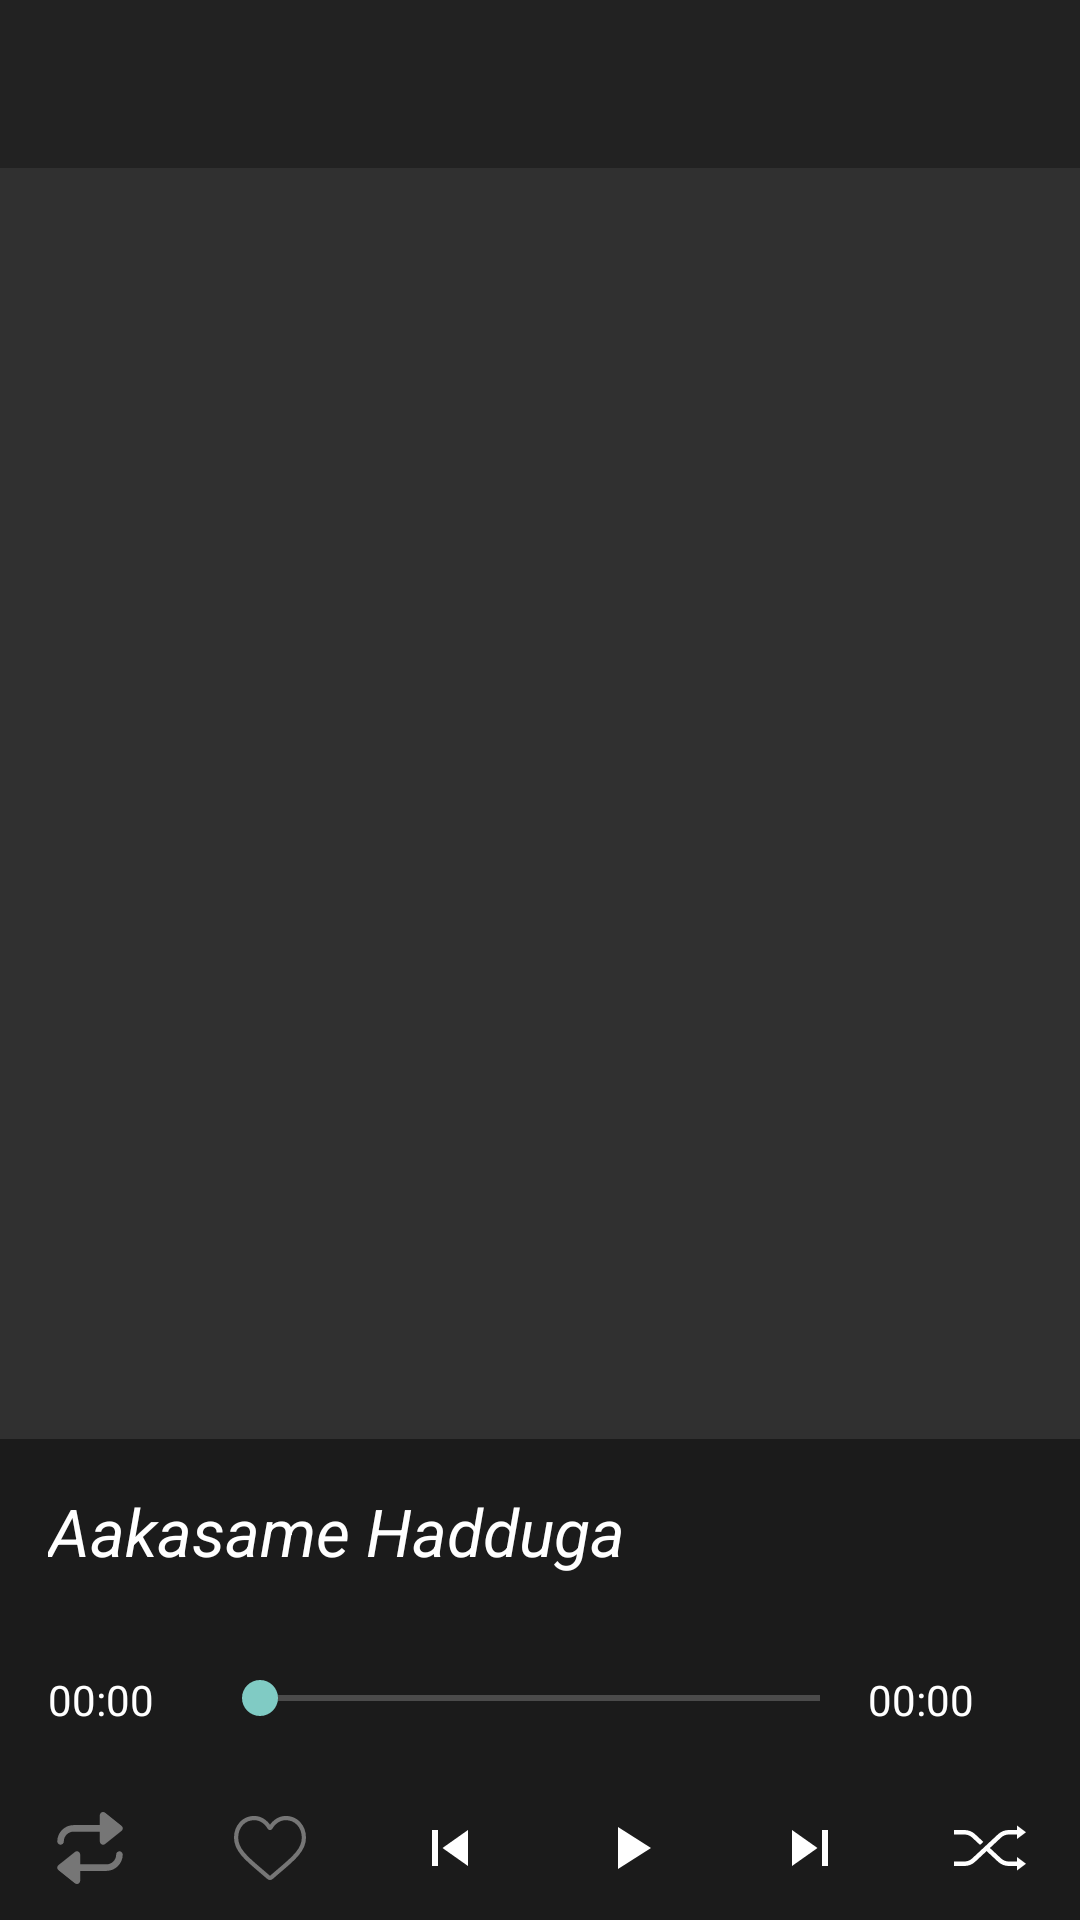

Android layout source for this screen:
<!-- AndroidManifest.xml: application theme Theme.AppCompat -->
<!-- res/layout/activity_now_playing.xml -->
<?xml version="1.0" encoding="utf-8"?>
<androidx.constraintlayout.widget.ConstraintLayout
    xmlns:android="http://schemas.android.com/apk/res/android"
    xmlns:app="http://schemas.android.com/apk/res-auto"
    xmlns:tools="http://schemas.android.com/tools"
    android:layout_width="match_parent"
    android:layout_height="match_parent"
    tools:context=".Activity.NowPlaying">

    <androidx.appcompat.widget.Toolbar
        android:id="@+id/toolbar"
        android:layout_width="match_parent"
        android:layout_height="?attr/actionBarSize"
        android:background="#222222"
        android:minHeight="?attr/actionBarSize"
        android:theme="?attr/actionBarTheme"
        app:theme="@style/ToolbarColoredBackArrow"
        tools:ignore="MissingConstraints" />

    <ImageView
        android:id="@+id/albumArt"
        android:layout_width="match_parent"
        android:layout_height="0dp"
        android:contentDescription="@string/todo"
        android:scaleType="fitXY"
        app:layout_constraintBottom_toTopOf="@+id/linearLayout"
        app:layout_constraintEnd_toEndOf="parent"
        app:layout_constraintHorizontal_bias="0.0"
        app:layout_constraintStart_toStartOf="parent"
        app:layout_constraintTop_toBottomOf="@+id/toolbar"
        app:srcCompat="@drawable/musicart" />

    <LinearLayout
        android:layout_width="match_parent"
        android:layout_height="wrap_content"
        android:orientation="vertical"
        android:id="@+id/linearLayout"
        app:layout_constraintBottom_toBottomOf="parent"
        app:layout_constraintEnd_toEndOf="parent"
        app:layout_constraintStart_toStartOf="parent">

        <LinearLayout
            android:layout_width="match_parent"
            android:layout_height="wrap_content"
            android:orientation="horizontal"
            android:background="#1B1B1B">

            <TextView
                android:layout_width="match_parent"
                android:layout_height="wrap_content"
                android:textColor="@color/colorWhite"
                android:id="@+id/title"
                android:textSize="@dimen/textSize"
                android:padding="@dimen/medium"
                android:text="@string/aakasam"
                android:textStyle="italic" />

        </LinearLayout>

        <LinearLayout
            android:layout_width="match_parent"
            android:layout_height="wrap_content"
            android:orientation="horizontal"
            android:weightSum="6"
            android:padding="@dimen/medium"
            android:background="#1B1B1B">

            <TextView
                android:id="@+id/startTimer"
                android:layout_width="0dp"
                android:layout_weight="1"
                android:layout_height="wrap_content"
                android:text="00:00"
                android:textColor="@color/colorWhite" />
            <SeekBar
                android:id="@+id/seekbar"
                android:layout_width="0dp"
                android:layout_weight="4"
                android:layout_height="wrap_content" />
            <TextView
                android:id="@+id/endTimer"
                android:layout_width="0dp"
                android:layout_weight="1"
                android:layout_height="wrap_content"
                android:text="00:00"
                android:textColor="@color/colorWhite" />

        </LinearLayout>

        <LinearLayout
            android:layout_width="match_parent"
            android:layout_height="48dp"
            android:orientation="horizontal"
            android:weightSum="6"
            android:background="#1B1B1B">

            <ImageView
                android:id="@+id/repeat"
                android:layout_width="48dp"
                android:layout_height="48dp"
                android:layout_weight="1"
                android:padding="12dp"
                android:contentDescription="@string/todo"
                android:src="@drawable/ic_repeat"  />

            <ImageView
                android:id="@+id/favorites"
                android:layout_width="48dp"
                android:layout_height="48dp"
                android:layout_weight="1"
                android:padding="12dp"
                android:contentDescription="@string/todo"
                android:src="@drawable/ic_heart" />

            <ImageView
                android:id="@+id/prev"
                android:layout_width="48dp"
                android:layout_height="48dp"
                android:layout_weight="1"
                android:padding="12dp"
                android:contentDescription="@string/todo"
                android:src="@drawable/ic_prev"
                android:tint="@color/white" />

            <ImageView
                android:id="@+id/play"
                android:layout_width="48dp"
                android:layout_height="48dp"
                android:layout_weight="1"
                android:padding="12dp"
                android:contentDescription="@string/todo"
                android:src="@drawable/ic_play"
                android:tint="@color/white" />

            <ImageView
                android:id="@+id/next"
                android:layout_width="48dp"
                android:layout_height="48dp"
                android:layout_weight="1"
                android:padding="12dp"
                android:contentDescription="@string/todo"
                android:src="@drawable/ic_next"
                android:tint="@color/white" />

            <ImageView
                android:id="@+id/shuffle"
                android:layout_width="48dp"
                android:layout_height="48dp"
                android:layout_weight="1"
                android:padding="12dp"
                android:contentDescription="@string/todo"
                android:src="@drawable/ic_shuffle"
                android:tint="@color/white" />

        </LinearLayout>


    </LinearLayout>



</androidx.constraintlayout.widget.ConstraintLayout>
<!-- resources referenced by this layout -->
<resources>
  <color name="colorWhite">#ffffff</color>
  <color name="white">#FFFFFF</color>
  <dimen name="medium">16dp</dimen>
  <dimen name="textSize">22sp</dimen>
  <!-- drawable ic_next (drawable) -->
  <vector android:height="48dp" android:viewportHeight="24.0"
      android:viewportWidth="24.0" android:width="48dp" xmlns:android="http://schemas.android.com/apk/res/android">
      <path android:fillColor="#767676" android:pathData="M6,18l8.5,-6L6,6v12zM16,6v12h2V6h-2z"/>
  </vector>
  <!-- drawable ic_play (drawable) -->
  <vector android:height="48dp" android:viewportHeight="24.0"
      android:viewportWidth="24.0" android:width="48dp" xmlns:android="http://schemas.android.com/apk/res/android">
      <path android:fillColor="@color/colorRed" android:pathData="M8,5v14l11,-7z"/>
  </vector>
  <!-- drawable ic_prev (drawable) -->
  <vector android:height="48dp" android:viewportHeight="24.0"
      android:viewportWidth="24.0" android:width="48dp" xmlns:android="http://schemas.android.com/apk/res/android">
      <path android:fillColor="#767676" android:pathData="M6,6h2v12L6,18zM9.5,12l8.5,6L18,6z"/>
  </vector>
  <!-- drawable ic_shuffle (drawable) -->
  <vector android:height="48dp" android:viewportHeight="551.127"
      android:viewportWidth="551.127" android:width="48dp" xmlns:android="http://schemas.android.com/apk/res/android">
      <path android:fillColor="#767676" android:pathData="m482.21,378.9h-62.607c-21.882,0 -42.754,-8.208 -58.749,-23.143l-85.906,-80.179 85.939,-80.208c15.978,-14.935 36.851,-23.143 58.749,-23.143h62.601v34.446l68.889,-51.668 -68.889,-51.668v34.446h-62.601c-30.661,0 -59.876,11.504 -82.262,32.427l-198.752,185.513c-16.029,14.935 -36.868,23.177 -58.716,23.177 -0.034,0 -79.874,0 -79.874,0v34.378l79.74,0.034h0.151c30.577,0 59.758,-11.504 82.195,-32.427l87.592,-81.752 87.63,81.785c22.403,20.923 51.618,32.427 82.262,32.427h62.607v34.446l68.889,-51.666 -68.889,-51.671c0.001,0.001 0.001,34.446 0.001,34.446z"/>
      <path android:fillColor="#767676" android:pathData="m79.908,172.26c21.831,0 42.67,8.208 58.665,23.143l60.652,56.609 25.237,-23.553 -62.376,-58.217c-22.403,-20.923 -51.584,-32.427 -82.161,-32.427 -0.05,0 -0.101,0 -0.151,0l-79.774,0.033v34.378h79.79c0.051,0.001 0.084,0.034 0.118,0.034z"/>
  </vector>
  <string name="aakasam">Aakasame Hadduga</string>
  <string name="todo">ToDo</string>
  <style name="ToolbarColoredBackArrow" parent="AppTheme">
          <item name="android:textColorSecondary">@color/colorWhite</item>
      </style>
  <color name="colorRed">#E72C30</color>
  <style name="AppTheme" parent="Theme.AppCompat.Light.DarkActionBar">
          
          <item name="android:windowNoTitle">true</item>
          <item name="android:windowFullscreen">true</item>
          <item name="colorPrimary">@color/colorPrimary</item>
          <item name="colorPrimaryDark">@color/colorPrimaryDark</item>
          <item name="colorAccent">@color/colorAccent</item>
      </style>
  <color name="colorPrimary">#6200EE</color>
  <color name="colorPrimaryDark">#3700B3</color>
  <color name="colorAccent">#03DAC5</color>
</resources>
